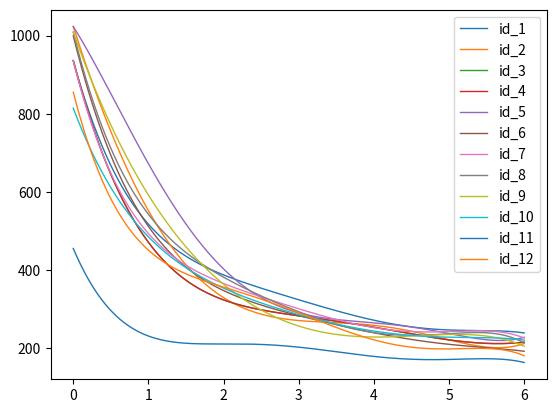

The matplotlib source for this figure:
import matplotlib.pyplot as plt
import matplotlib as mpl
import numpy as np

# plot functions
x = np.linspace(0,6,1000)

def y1(x):
    y1 = - (7280819397581895*x**5)/9007199254740992 + (8491161797437655*x**4)/562949953421312 - (7561707968091103*x**3)/70368744177664 + (3286073751546417*x**2)/8796093022208 - (10496*x)/15 + 19666/21
    return y1

def y2(x):
    y2 = (736526189059573*x**5)/1125899906842624 - (8889918014445273*x**4)/1125899906842624 + (148250817811815*x**3)/8796093022208 + (8401734851712015*x**2)/70368744177664 - (72091*x)/120 + 28659/28
    return y2

def y3(x):
    y3 = - (788129934789767*x**5)/2251799813685248 + (4384186000886861*x**4)/562949953421312 - (4928477575170219*x**3)/70368744177664 + (2819814184301079*x**2)/8796093022208 - (846997120970271*x)/1099511627776 + 11252/11
    return y3

def y3(x):
    y3 = - (5329259559054581*x**5)/18014398509481984 + (8761974843212149*x**4)/1125899906842624 - (5238873039544805*x**3)/70368744177664 + (2921419054267833*x**2)/8796093022208 - (6423993309030311*x)/8796093022208 + 4116043197637143/4398046511104
    return y3

def y4(x):
    y4 = - (5329259559054581*x**5)/18014398509481984 + (8761974843212149*x**4)/1125899906842624 - (5238873039544805*x**3)/70368744177664 + (2921419054267833*x**2)/8796093022208 - (6423993309030311*x)/8796093022208 + 4116043197637143/4398046511104
    return y4

def y5(x):
    y5 = (127*x**5)/120 - (2197*x**4)/132 + (22687*x**3)/264 - (1022145991421549*x**2)/8796093022208 - (50429*x)/165 + 562673885566719/549755813888
    return y5

def y6(x):
    y6 = - (5254199565265141*x**5)/9007199254740992 + (6657309676443959*x**4)/562949953421312 - (1647668152023501*x**3)/17592186044416 + (6489784086612153*x**2)/17592186044416 - (51131*x)/66 + 1099076106936427/1099511627776
    return y6

def y7(x):
    y7 = - (5085314579239015*x**5)/4503599627370496 + (1393381099199715*x**4)/70368744177664 - (1164832614026103*x**3)/8796093022208 + (3806859099969231*x**2)/8796093022208 - (837142331524647*x)/1099511627776 + 41161/44
    return y7

def y8(x):
    y8 = - (47*x**5)/40 + (1397512597437435*x**4)/70368744177664 - (4522124732371681*x**3)/35184372088832 + (1832935861303807*x**2)/4398046511104 - (6801205761839483*x)/8796093022208 + 4436553217029145/4398046511104
    return y8

def y9(x):
    y9 = - (13*x**5)/60 + (1797601555811161*x**4)/562949953421312 - (7032609645391697*x**3)/281474976710656 + (39713*x**2)/264 - (4804492645798333*x)/8796093022208 + 2220004412501077/2199023255552
    return y9

def y10(x):
    y10 = - (29*x**5)/60 + (1247979016059905*x**4)/140737488355328 - (4473746220749549*x**3)/70368744177664 + (62047*x**2)/264 - (8961379606543403*x)/17592186044416 + 7161980753803047/8796093022208
    return y10

def y11(x):
    y11 = - (1989089835421901*x**5)/2251799813685248 + (8836608359764511*x**4)/562949953421312 - (3663172921339397*x**3)/35184372088832 + (5589517293202903*x**2)/17592186044416 - (74693*x)/165 + 30023/66
    return y11

def y12(x):
    y12 = - (6342569475213307*x**5)/4503599627370496 + (6887607384662075*x**4)/281474976710656 - (5574190767482401*x**3)/35184372088832 + (8443183108225841*x**2)/17592186044416 - (41194*x)/55 + 7521173591372261/8796093022208
    return y12


plt.plot(x, y1(x), linewidth=1,  label='id_1')
plt.plot(x, y2(x), linewidth=1,  label='id_2')
plt.plot(x, y3(x), linewidth=1,  label='id_3')
plt.plot(x, y4(x), linewidth=1,  label='id_4')
plt.plot(x, y5(x), linewidth=1,  label='id_5')
plt.plot(x, y6(x), linewidth=1,  label='id_6')
plt.plot(x, y7(x), linewidth=1,  label='id_7')
plt.plot(x, y8(x), linewidth=1,  label='id_8')
plt.plot(x, y9(x), linewidth=1,  label='id_9')
plt.plot(x, y10(x), linewidth=1,  label='id_10')
plt.plot(x, y11(x), linewidth=1,  label='id_11')
plt.plot(x, y12(x), linewidth=1,  label='id_12')
plt.legend()
plt.show()




# reference: https://blog.csdn.net/zjjtilm/article/details/79106348
# saved one picture by this code  named "fitting_fucntions_figure.pdf" under robot_skin dir
#
#
#
# *************************************************************************
# NOTE: One way of doing Curve Fitting in MATLAB (use id_1 for eample):
# ref: https://blog.csdn.net/it_beecoder/article/details/78779385
# *************************************************************************
# >> x0 = [0,1,2,3,4,5,6];
# >> p1_value = [936,520,380,333,264,249,238];
# >> y1=polyfit(x0,p1_value,5)  % polynomial fitting, 5 means Degree
# 
# y1 =
#
#    -0.8083   15.0833 -107.4583  373.5833 -699.7333  936.4762
#
# >> syms x f(x)
# >> f(x)=poly2sym(y1,x)
# 
# f(x) =
# 
# - (7280819397581895*x^5)/9007199254740992 + (8491161797437655*x^4)/56294995# 3421312 - (7561707968091103*x^3)/70368744177664 + (3286073751546417*x^2)/87# 96093022208 - (10496*x)/15 + 19666/21
# 
#
## Do this process with other 'id's as well and will get 12 funcions.
#
#
#
# ***********************************************************************
# Getting functions after Curve Fitting:
# ***********************************************************************
#
# y1 = - (7280819397581895*x^5)/9007199254740992 + (8491161797437655*x^4)/562949953421312 - (7561707968091103*x^3)/70368744177664 + (3286073751546417*x^2)/8796093022208 - (10496*x)/15 + 19666/21
#
# y2 = (736526189059573*x^5)/1125899906842624 - (8889918014445273*x^4)/1125899906842624 + (148250817811815*x^3)/8796093022208 + (8401734851712015*x^2)/70368744177664 - (72091*x)/120 + 28659/28
#
# y3 = - (788129934789767*x^5)/2251799813685248 + (4384186000886861*x^4)/562949953421312 - (4928477575170219*x^3)/70368744177664 + (2819814184301079*x^2)/8796093022208 - (846997120970271*x)/1099511627776 + 11252/11
#
# y4 = - (5329259559054581*x^5)/18014398509481984 + (8761974843212149*x^4)/1125899906842624 - (5238873039544805*x^3)/70368744177664 + (2921419054267833*x^2)/8796093022208 - (6423993309030311*x)/8796093022208 + 4116043197637143/4398046511104
#
# y5 = (127*x^5)/120 - (2197*x^4)/132 + (22687*x^3)/264 - (1022145991421549*x^2)/8796093022208 - (50429*x)/165 + 562673885566719/549755813888
#
# y6 = - (5254199565265141*x^5)/9007199254740992 + (6657309676443959*x^4)/562949953421312 - (1647668152023501*x^3)/17592186044416 + (6489784086612153*x^2)/17592186044416 - (51131*x)/66 + 1099076106936427/1099511627776
#
# y7 = - (5085314579239015*x^5)/4503599627370496 + (1393381099199715*x^4)/70368744177664 - (1164832614026103*x^3)/8796093022208 + (3806859099969231*x^2)/8796093022208 - (837142331524647*x)/1099511627776 + 41161/44
#
# y8 = - (47*x^5)/40 + (1397512597437435*x^4)/70368744177664 - (4522124732371681*x^3)/35184372088832 + (1832935861303807*x^2)/4398046511104 - (6801205761839483*x)/8796093022208 + 4436553217029145/4398046511104
#
# y9 = - (13*x^5)/60 + (1797601555811161*x^4)/562949953421312 - (7032609645391697*x^3)/281474976710656 + (39713*x^2)/264 - (4804492645798333*x)/8796093022208 + 2220004412501077/2199023255552
#
# y10 = - (29*x^5)/60 + (1247979016059905*x^4)/140737488355328 - (4473746220749549*x^3)/70368744177664 + (62047*x^2)/264 - (8961379606543403*x)/17592186044416 + 7161980753803047/8796093022208
#
# y11 = - (1989089835421901*x^5)/2251799813685248 + (8836608359764511*x^4)/562949953421312 - (3663172921339397*x^3)/35184372088832 + (5589517293202903*x^2)/17592186044416 - (74693*x)/165 + 30023/66
#
# y12 = - (6342569475213307*x^5)/4503599627370496 + (6887607384662075*x^4)/281474976710656 - (5574190767482401*x^3)/35184372088832 + (8443183108225841*x^2)/17592186044416 - (41194*x)/55 + 7521173591372261/8796093022208
#
#
